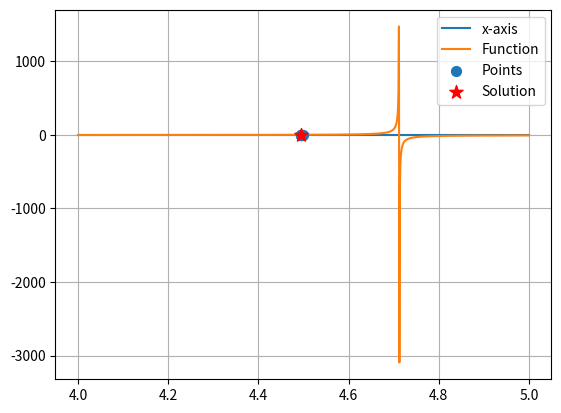

Generate this figure with matplotlib:
import numpy as np
import matplotlib.pyplot as plt

# 求解 f(x) = (x-5)^4 = 0

def f(x):
    # return (x-5)**4
    return np.tan(x)-x

def fdot(x):
    # return 4*(x-5)**3
    return 1/(np.cos(x)**2)-1

def fddot(x):
    return 12*(x-5)**2

def PlotF(ax,x):
    y = f(x)
    ax.plot(x,y,label = 'Function')
    return

def PlotX(ax,x):
    y = np.zeros_like(x)
    ax.plot(x,y,label = 'x-axis')
    return

# 牛顿法（切线法）
def Newton(x0,f,fdot,err):
    
    # 初始化
    x1 = x0 - f(x0)/fdot(x0)
    xseq = [x0,x1]
    yseq = [f(x0),f(x1)]
    
    # 计算误差（处理x1接近零的情况）
    if np.abs(x1) < 1e-12:
        Err = np.abs(x1 - x0)  # 用绝对误差
    else:
        Err = np.abs(x1 - x0)/np.abs(x1)  # 用相对误差

    while(Err>err):
        x0 = xseq[-1]

        # 迭代中检查除数（导数）
        if np.abs(fdot(x0)) < 1e-12:
            print("迭代中导数为零，终止计算")
            break
        
        x1 = x0 - f(x0)/fdot(x0)
        print(x1)
        xseq.append(x1)
        yseq.append(f(x1))

        if np.abs(x1) < 1e-12:
            Err = np.abs(x1 - x0)
        else:
            Err = np.abs(x1 - x0)/np.abs(x1)

    print("求解得到的根：")
    print(xseq[-1])

    return xseq,yseq

# 求重根牛顿法
def Newton_M(x0,f,fdot,fddot,err):
    
    # 初始化
    x1 = x0 - f(x0)*fdot(x0)/ (fdot(x0)**2-f(x0)*fddot(x0))
    xseq = [x0,x1]
    yseq = [f(x0),f(x1)]
    Err = np.abs(x1-x0)/np.abs(x1)

    # 计算误差（处理x1接近零的情况）
    if np.abs(x1) < 1e-12:
        Err = np.abs(x1 - x0)  # 用绝对误差
    else:
        Err = np.abs(x1 - x0)/np.abs(x1)  # 用相对误差

    while(Err>err):
        x0 = xseq[-1]
        
        # 迭代中检查除数（导数）
        if np.abs(fdot(x0)) < 1e-12:
            print("迭代中导数为零，终止计算")
            break

        x1 = x0 - f(x0)*fdot(x0)/ (fdot(x0)**2-f(x0)*fddot(x0))

        xseq.append(x1)
        yseq.append(f(x1))
        
        if np.abs(x1) < 1e-12:
            Err = np.abs(x1 - x0)
        else:
            Err = np.abs(x1 - x0)/np.abs(x1)

    print("求解得到的根：")
    print(xseq[-1])

    return xseq,yseq

# 绘图
plt.figure()
ax = plt.subplot(111)

a = 4
b = 5
x = np.linspace(a,b,1000)
PlotX(ax,x)
PlotF(ax,x)

# 求解
# xseq,fseq = Newton_M(x0=12,f=f,fdot=fdot,fddot=fddot,err=1e-5)
xseq,fseq = Newton(x0=4.5,f=f,fdot=fdot,err=1e-8)


ax.scatter(xseq,fseq,50,label = 'Points',zorder =3)
ax.scatter(xseq[-1],fseq[-1],100,marker='*',color='r',label = 'Solution',zorder =3)

plt.legend()
plt.grid('on')
plt.show()


